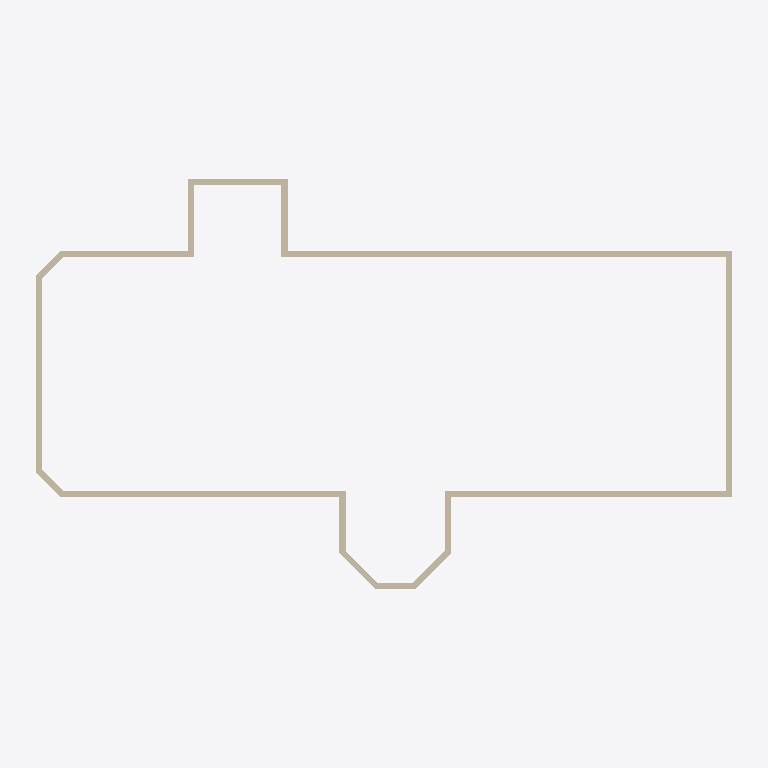
Plan cut of the same IFC building model at storey 'Level 1' (level 0.00 m, cut at 1.40 m), seen from above with north up, elements coloured by IFC class: 16 walls (beige). Cut surfaces are drawn darker.
Extent 56.5 m × 33.7 m × 12.7 m (x, y, z). Storeys (2): Level 1 at 0.00 m; ROOF at 6.10 m. Elements (17): 16 IfcWallStandardCase, 1 IfcRoof.

HEADER;
FILE_DESCRIPTION(('ViewDefinition [DesignTransferView_V1.0]'),'2;1');
FILE_NAME('Project Number','2018-06-03T10:46:37',(''),(''),'The EXPRESS Data Manager Version 5.02.0100.07 : 28 Aug 2013','20160225_1515(x64) - Exporter 17.0.416.0 - Alternate UI 17.12.14.0','');
FILE_SCHEMA(('IFC4'));
ENDSEC;
DATA;
#111=IFCPROJECT('1JFWNbz5P1FeINRSedv9_d',#42,'Project Number',$,$,'Project Name','Project Status',(#102),#97);
#2435=IFCSITE('1JFWNbz5P1FeINRSedv9_b',#42,'Default',$,'',#2434,$,$,.ELEMENT.,$,$,$,$,$);
#126=IFCBUILDING('1JFWNbz5P1FeINRSedv9_c',#42,'',$,$,#33,$,'',.ELEMENT.,$,$,$);
#139=IFCBUILDINGSTOREY('1JFWNbz5P1FeINRShO6s19',#42,'Level 1',$,$,#137,$,'Level 1',.ELEMENT.,0.0);
#145=IFCBUILDINGSTOREY('1JFWNbz5P1FeINRShO6qQD',#42,'ROOF',$,$,#144,$,'ROOF',.ELEMENT.,20.0);
#1616=IFCWALLSTANDARDCASE('1_UqleXb17vRBrQlVWU8ev',#42,'Basic Wall:Exterior - Brick on CMU:315531',$,'Basic Wall:Exterior - Brick on CMU:250',#1558,#1612,'315531',.NOTDEFINED.);
#242=IFCWALLSTANDARDCASE('1_UqleXb17vRBrQlVWU8hF',#42,'Basic Wall:Exterior - Brick on CMU:315517',$,'Basic Wall:Exterior - Brick on CMU:250',#150,#236,'315517',.NOTDEFINED.);
#946=IFCWALLSTANDARDCASE('1_UqleXb17vRBrQlVWU8en',#42,'Basic Wall:Exterior - Brick on CMU:315523',$,'Basic Wall:Exterior - Brick on CMU:250',#877,#942,'315523',.NOTDEFINED.);
#1677=IFCWALLSTANDARDCASE('1_UqleXb17vRBrQlVWU8e_',#42,'Basic Wall:Exterior - Brick on CMU:315532',$,'Basic Wall:Exterior - Brick on CMU:250',#1636,#1673,'315532',.NOTDEFINED.);
#1126=IFCWALLSTANDARDCASE('1_UqleXb17vRBrQlVWU8et',#42,'Basic Wall:Exterior - Brick on CMU:315525',$,'Basic Wall:Exterior - Brick on CMU:250',#1057,#1122,'315525',.NOTDEFINED.);
#1304=IFCWALLSTANDARDCASE('1_UqleXb17vRBrQlVWU8er',#42,'Basic Wall:Exterior - Brick on CMU:315527',$,'Basic Wall:Exterior - Brick on CMU:250',#1237,#1300,'315527',.NOTDEFINED.);
#1460=IFCWALLSTANDARDCASE('1_UqleXb17vRBrQlVWU8ex',#42,'Basic Wall:Exterior - Brick on CMU:315529',$,'Basic Wall:Exterior - Brick on CMU:250',#1402,#1456,'315529',.NOTDEFINED.);
#1538=IFCWALLSTANDARDCASE('1_UqleXb17vRBrQlVWU8eu',#42,'Basic Wall:Exterior - Brick on CMU:315530',$,'Basic Wall:Exterior - Brick on CMU:250',#1480,#1534,'315530',.NOTDEFINED.);
#787=IFCWALLSTANDARDCASE('1_UqleXb17vRBrQlVWU8ep',#42,'Basic Wall:Exterior - Brick on CMU:315521',$,'Basic Wall:Exterior - Brick on CMU:250',#699,#783,'315521',.NOTDEFINED.);
#1382=IFCWALLSTANDARDCASE('1_UqleXb17vRBrQlVWU8ew',#42,'Basic Wall:Exterior - Brick on CMU:315528',$,'Basic Wall:Exterior - Brick on CMU:250',#1324,#1378,'315528',.NOTDEFINED.);
#499=IFCWALLSTANDARDCASE('1_UqleXb17vRBrQlVWU8hC',#42,'Basic Wall:Exterior - Brick on CMU:315518',$,'Basic Wall:Exterior - Brick on CMU:250',#430,#495,'315518',.NOTDEFINED.);
#590=IFCWALLSTANDARDCASE('1_UqleXb17vRBrQlVWU8hD',#42,'Basic Wall:Exterior - Brick on CMU:315519',$,'Basic Wall:Exterior - Brick on CMU:250',#521,#586,'315519',.NOTDEFINED.);
#679=IFCWALLSTANDARDCASE('1_UqleXb17vRBrQlVWU8eo',#42,'Basic Wall:Exterior - Brick on CMU:315520',$,'Basic Wall:Exterior - Brick on CMU:250',#610,#675,'315520',.NOTDEFINED.);
#857=IFCWALLSTANDARDCASE('1_UqleXb17vRBrQlVWU8em',#42,'Basic Wall:Exterior - Brick on CMU:315522',$,'Basic Wall:Exterior - Brick on CMU:250',#809,#853,'315522',.NOTDEFINED.);
#1037=IFCWALLSTANDARDCASE('1_UqleXb17vRBrQlVWU8es',#42,'Basic Wall:Exterior - Brick on CMU:315524',$,'Basic Wall:Exterior - Brick on CMU:250',#968,#1033,'315524',.NOTDEFINED.);
#1217=IFCWALLSTANDARDCASE('1_UqleXb17vRBrQlVWU8eq',#42,'Basic Wall:Exterior - Brick on CMU:315526',$,'Basic Wall:Exterior - Brick on CMU:250',#1148,#1213,'315526',.NOTDEFINED.);
ENDSEC;